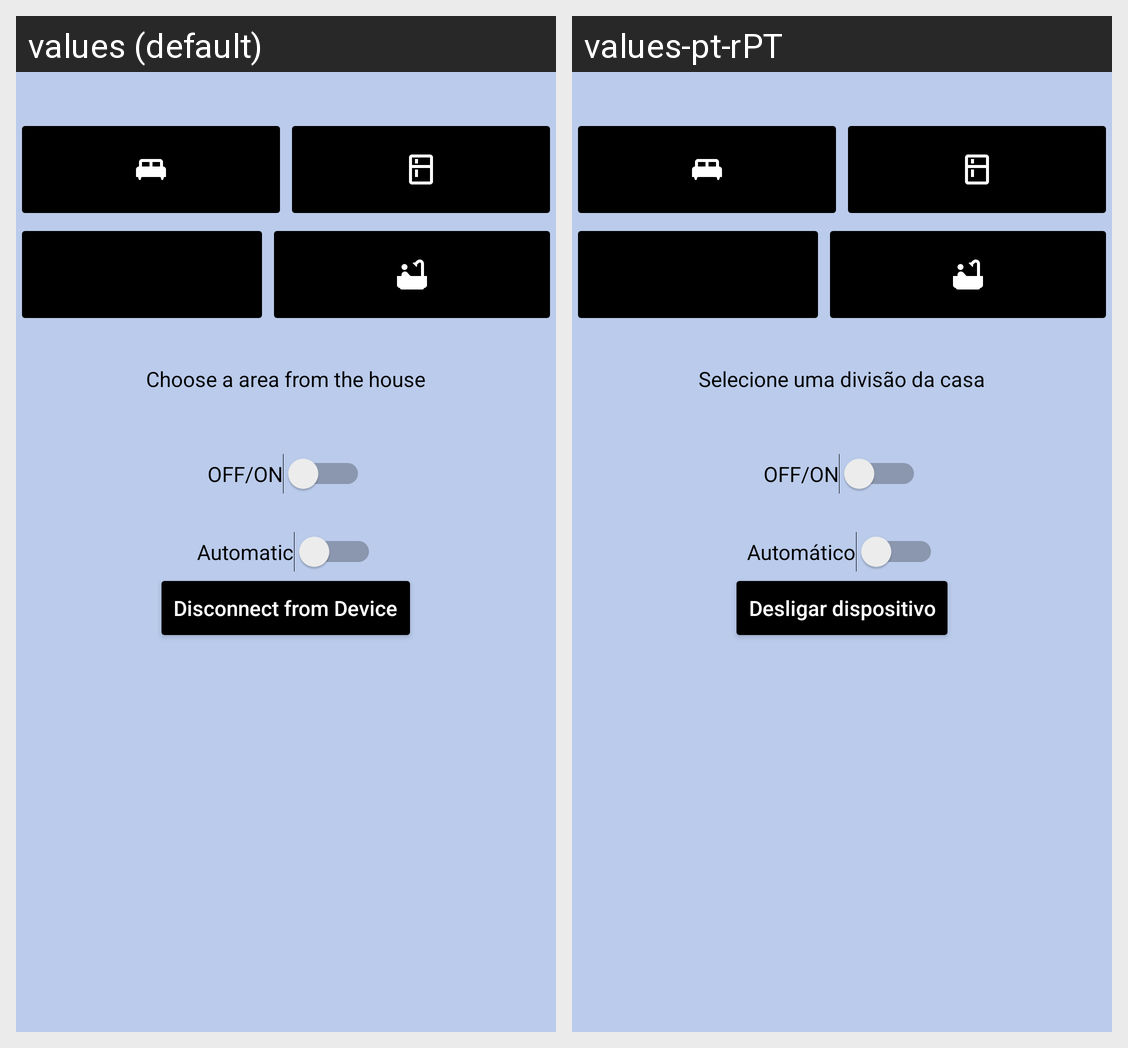

For this localized Android screen grid, give each drawn string resource with its value in every locale shown.
Android screen res/layout/activity_control.xml rendered under 2 locales, left to right: values (default), values-pt-rPT. Device: Nexus 5 (rendered at 1080×1920; each locale shown at half size, 540×960, under a caption strip naming it); theme Theme.HomeAutomationLights.
Strings drawn on this screen, with the default value and each locale's value (text and hints the layout hard-codes, and strings that could not be matched under every locale, appear in the picture but are not listed):

selection_example
  values: Choose a area from the house
  values-pt-rPT: Selecione uma divisão da casa

off_on
  values: OFF/ON
  values-pt-rPT: OFF/ON  [not translated; the default value is used]

automatic
  values: Automatic
  values-pt-rPT: Automático

disconnect_from_device
  values: Disconnect from Device
  values-pt-rPT: Desligar dispositivo
